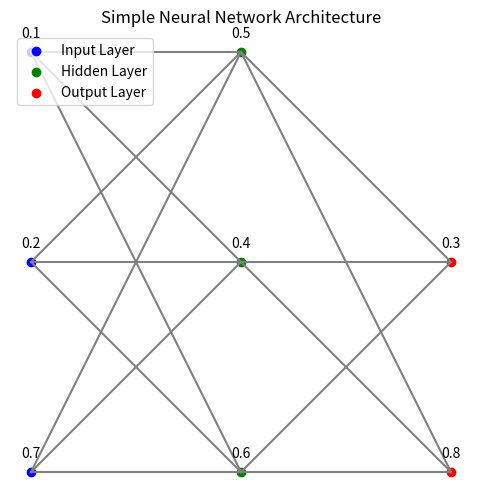

Source code (Python):
import matplotlib.pyplot as plt

# Define the neural network architecture
input_layer = [0.1, 0.2, 0.7]  # Input layer
hidden_layer = [0.5, 0.4, 0.6]  # Hidden layer
output_layer = [0.3, 0.8]        # Output layer

# Plotting the neural network
plt.figure(figsize=(8, 6))

# Draw nodes for input layer
plt.scatter([1, 1, 1], [3, 2, 1], color='blue', label='Input Layer')
for i, txt in enumerate(input_layer):
    plt.annotate(txt, (1, 3-i), textcoords="offset points", xytext=(0,10), ha='center')

# Draw nodes for hidden layer
plt.scatter([2, 2, 2], [3, 2, 1], color='green', label='Hidden Layer')
for i, txt in enumerate(hidden_layer):
    plt.annotate(txt, (2, 3-i), textcoords="offset points", xytext=(0,10), ha='center')

# Draw nodes for output layer
plt.scatter([3, 3], [2, 1], color='red', label='Output Layer')
for i, txt in enumerate(output_layer):
    plt.annotate(txt, (3, 2-i), textcoords="offset points", xytext=(0,10), ha='center')

# Draw connections between layers
for i in range(len(input_layer)):
    for j in range(len(hidden_layer)):
        plt.plot([1, 2], [3-i, 3-j], color='gray')
for i in range(len(hidden_layer)):
    for j in range(len(output_layer)):
        plt.plot([2, 3], [3-i, 2-j], color='gray')

plt.gca().set_aspect('equal', adjustable='box')
plt.title('Simple Neural Network Architecture')
plt.legend(loc='upper left')
plt.axis('off')
plt.show()
